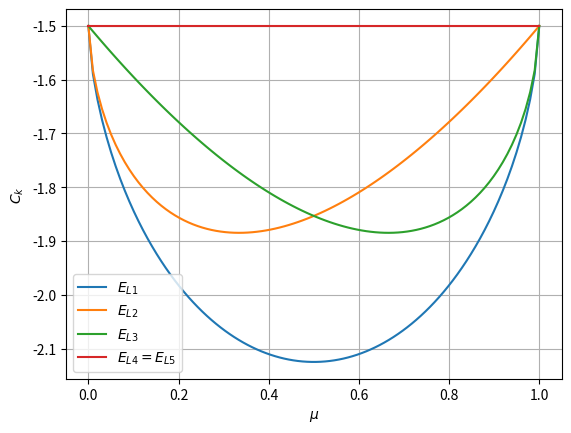

Generate this figure with matplotlib:
# FM235 - Dinâmica de Missões Espaciais Modernas
# Author: Mairon de Souza Wolniewicz

# 2. Cálculo dos Valores Críticos da Constante de Jacobi.

# Calcule o valor da constante de Jacobi de cada um dos cinco pontos de equilíbrio do PR3C em função do parâmetro de massa.
# Apresente em um único gráfico os valores de C1 , C2 , C3 , C4 = C5 como função de µ, para µ ∈ (0, 1).
# Definindo Ck = −2 Ek , plote Ek × µ, para k = 1, 2, 3, 4, 5.

import numpy as np
import matplotlib.pyplot as plt

# Generic function for Omega_x
def f(x, mu):
    A = x - mu
    B = x - mu + 1
    sign_A = A/abs(A)
    sign_B = B/abs(B)
    return x - (1 - mu)*sign_A/(A**2) - mu*sign_B/(B**2)

# Derivative of Omega_x
def df(x, mu):
    A = x - mu
    B = x - mu + 1
    sign_A = A/abs(A)
    sign_B = B/abs(B)
    return 1 + 2*(1 - mu)*sign_A/(A**3) + 2*mu*sign_B/(B**3)

# Newton-Raphson method to solve non-linear equations
def newton_method(x_0, mu, f, df, tol=1e-12, max_iter=10000):
    i     = 0
    x_n   = x_0
    error = 1000
    while (error > tol) and (i < max_iter):
        x_n1 = x_n - f(x_n, mu)/df(x_n, mu)
        error = abs(x_n1 - x_n)
        x_n = x_n1
        i += 1
    return x_n1

# Given x and µ, compute the Jacobi constant for the equilibrium points
def jacobi_constant(x, mu):
    A = abs(x-mu)
    B = abs(x-mu+1)
    return x**2 + 2*(1-mu)/A + 2*mu/B + mu*(1-mu)

# Number of iterations
N = 100

# Variables to save data
x_L1 = np.zeros(N)
x_L2 = np.zeros(N)
x_L3 = np.zeros(N)
x_P1 = np.zeros(N)
x_P2 = np.zeros(N)
C_L1 = np.zeros(N)
C_L2 = np.zeros(N)
C_L3 = np.zeros(N)
C_L4 = np.ones(N)*3 # Solved analytically
C_L5 = np.ones(N)*3 # Solved analytically

# Iterate µ from 0 to 1 (with tolerances to avoid singularities)
mu = np.linspace(0+1e-12, 1-1e-12, N)

for i in range(N):
    # Primaries position (following Barcelona convention)
    x_P1[i] = mu[i]
    x_P2[i] = -1 + mu[i]

    # Set initial guesses for the iterations based on µ and each Lagrangean point
    x1_0 = (x_P1[i] + x_P2[i])*0.5 # Between x_P1 and x_P2
    x2_0 = x_P2[i] - 0.01   # To the left of x_P2
    x3_0 = x_P1[i] + 0.01   # To the right of x_P2

    # For each µ, find a value for x_L1, x_L2 and x_L3
    x_L1[i] = newton_method(x1_0, mu[i], f, df)
    x_L2[i] = newton_method(x2_0, mu[i], f, df)
    x_L3[i] = newton_method(x3_0, mu[i], f, df)

    # For each µ, find a value for C_L1, C_L2, C_L3
    C_L1[i] = jacobi_constant(x_L1[i], mu[i])
    C_L2[i] = jacobi_constant(x_L2[i], mu[i])
    C_L3[i] = jacobi_constant(x_L3[i], mu[i])

plt.figure("CR3BP Jacobi Constants (Barcelona et al convention)")
plt.grid()
plt.plot(mu, -C_L1/2.0, label="$E_{L1}$")
plt.plot(mu, -C_L2/2.0, label="$E_{L2}$")
plt.plot(mu, -C_L3/2.0, label="$E_{L3}$")
plt.plot(mu, -C_L4/2.0, label="$E_{L4}=E_{L5}$")
plt.xlabel("$\mu$")
plt.ylabel("$C_k$")
plt.legend()
plt.show()
